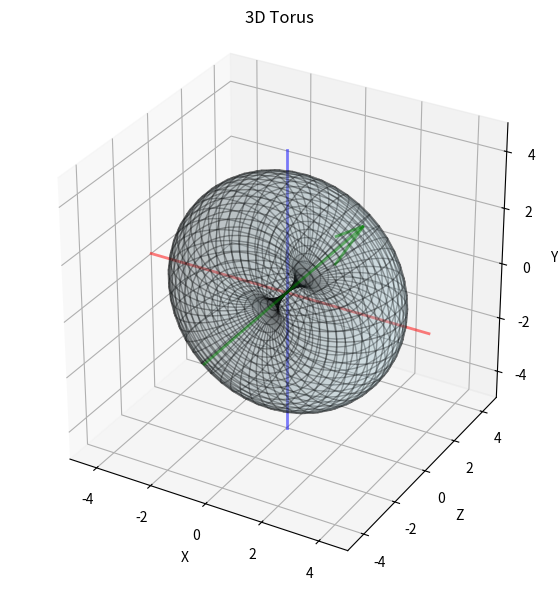

This figure's Python source: (Note: this script raises an exception after producing the figure.)
import numpy as np
import matplotlib.pyplot as plt
from mpl_toolkits.mplot3d import Axes3D

# Define the torus parameters
num_points = 50  # Resolution of the torus
R = 2.0  # Major radius (distance from center to tube center)
r = 2.0  # Minor radius (tube radius)

# Define the toroidal grid
theta = np.linspace(0, 2 * np.pi, num_points)  # Angle around the central ring
phi = np.linspace(0, 2 * np.pi, num_points)  # Angle around the tube
Theta, Phi = np.meshgrid(theta, phi)

# Compute torus coordinates
X = (R + r * np.cos(Phi)) * np.cos(Theta)
Y = (R + r * np.cos(Phi)) * np.sin(Theta)
Z = r * np.sin(Phi)

# Create figure
fig = plt.figure(figsize=(7, 7))
ax = fig.add_subplot(111, projection='3d')

# Plot torus surface
ax.plot_surface(X, Z, Y, color='lightblue', alpha=0.2, edgecolor='k')

# Set labels and aspect ratio
ax.set_xlabel("X")
ax.set_ylabel("Z")
ax.set_zlabel("Y")
ax.set_title("3D Torus")
ax.set_box_aspect([1, 1, 1])  # Ensures 1:1:1 aspect ratio

ax.set_xlim(-5, 5)
ax.set_ylim(-5, 5)
ax.set_zlim(-5, 5)
ax.plot([-5, 5], [0, 0], [0, 0], 'r-', alpha=0.5, linewidth=2)  # X-axis line
ax.quiver(0, -5, 0, 0, 10, 0, color='g', linewidth=2,  alpha=0.5,arrow_length_ratio=0.2)  # Y-axis line
ax.plot([0, 0], [0, 0], [-5, 5], 'b-',  alpha=0.5,linewidth=2)  # Z-axis line

# ✅ Get the script filename dynamically and save as pdf
import os
script_name = os.path.splitext(os.path.basename(__file__))[0]
# filename = f"{script_name}.pdf"
# plt.savefig(filename, format="pdf", bbox_inches="tight")
filename = f"{script_name}.png"
plt.savefig(filename, dpi=150)  # Save image with high resolution
plt.tight_layout()
plt.show()